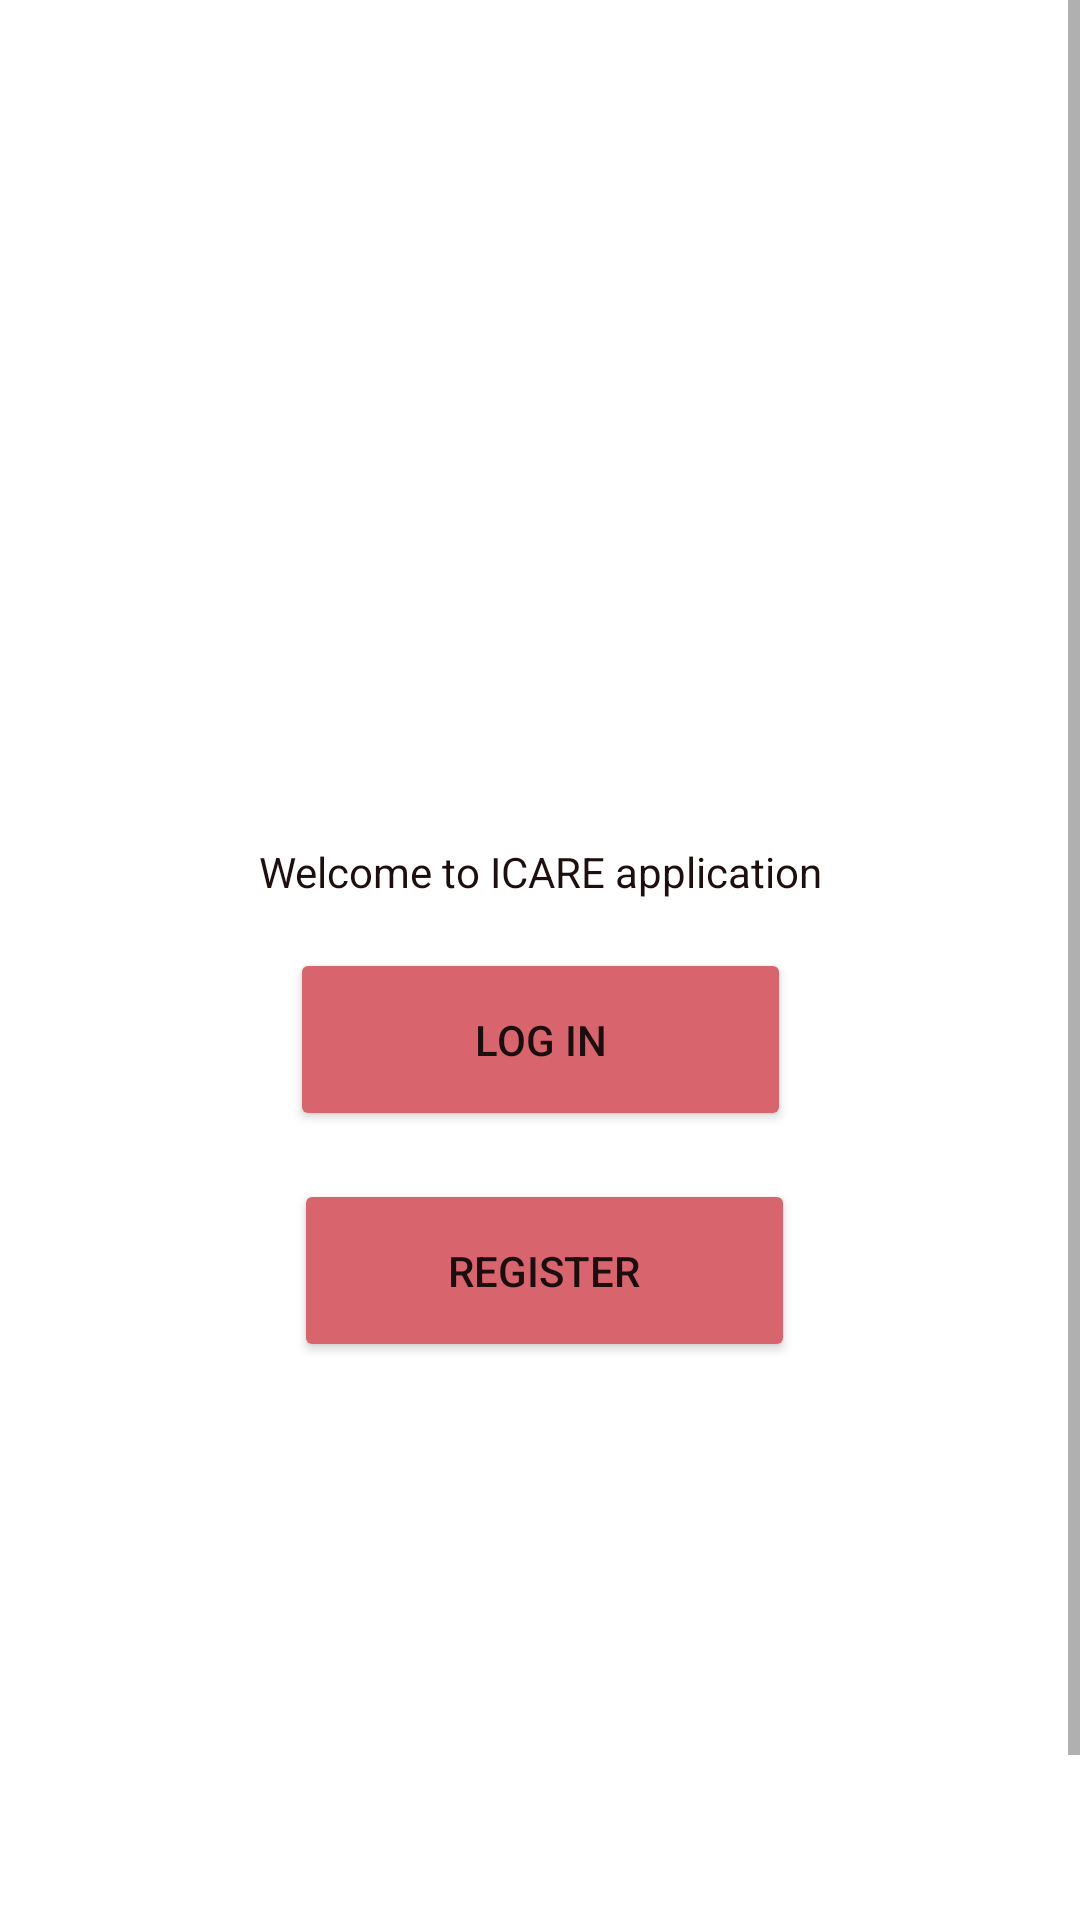

This screen was rendered from an Android layout file. Write that file and the resources it references.
<!-- AndroidManifest.xml: application theme Theme.Icare_myApplication -->
<!-- res/layout/activity_main.xml -->
<?xml version="1.0" encoding="utf-8"?>
<ScrollView
    xmlns:app="http://schemas.android.com/apk/res-auto"
    xmlns:android="http://schemas.android.com/apk/res/android"
    xmlns:tools="http://schemas.android.com/tools"
    android:layout_width="match_parent"
    android:layout_height="wrap_content"
    android:minHeight="800dp"
    tools:context=".activityScreen.HomeScreen">

    <androidx.constraintlayout.widget.ConstraintLayout
        android:layout_width="match_parent"
        android:layout_height="wrap_content"
        android:minHeight="700dp">

        <androidx.constraintlayout.widget.Guideline
            android:id="@+id/guideline5"
            android:layout_width="wrap_content"
            android:layout_height="wrap_content"
            android:orientation="vertical"
            app:layout_constraintGuide_percent="0.04" />

        <androidx.constraintlayout.widget.Guideline
            android:id="@+id/guideline6"
            android:layout_width="wrap_content"
            android:layout_height="wrap_content"
            android:orientation="vertical"
            app:layout_constraintGuide_percent="0.96" />

        <ImageView
            android:id="@+id/imageView3"
            android:layout_width="0dp"
            android:layout_height="233dp"
            android:layout_marginTop="48dp"
            app:layout_constraintEnd_toStartOf="@+id/guideline6"
            app:layout_constraintHorizontal_bias="1.0"
            app:layout_constraintStart_toStartOf="@+id/guideline5"
            app:layout_constraintTop_toTopOf="parent"
            app:srcCompat="@drawable/app_logo" />

        <Button
            android:id="@+id/registerButton"
            android:layout_width="167dp"
            android:layout_height="61dp"
            android:layout_marginTop="16dp"
            android:backgroundTint="@color/colorAccent"
            android:text="Register"
            app:layout_constraintEnd_toStartOf="@+id/guideline6"
            app:layout_constraintHorizontal_bias="0.509"
            app:layout_constraintStart_toStartOf="@+id/guideline5"
            app:layout_constraintTop_toBottomOf="@+id/loginButton" />

        <Button
            android:id="@+id/loginButton"
            android:layout_width="167dp"
            android:layout_height="61dp"
            android:layout_marginTop="16dp"
            android:backgroundTint="@color/colorAccent"
            android:text="LOG IN"
            app:layout_constraintEnd_toStartOf="@+id/guideline6"
            app:layout_constraintStart_toStartOf="@+id/guideline5"
            app:layout_constraintTop_toBottomOf="@+id/textView19" />

        <TextView
            android:id="@+id/textView19"
            android:layout_width="0dp"
            android:layout_height="19dp"
            android:text="Welcome to ICARE application"
            android:textAlignment="center"
            android:textColor="#1E0E0E"
            app:layout_constraintEnd_toStartOf="@+id/guideline6"
            app:layout_constraintStart_toStartOf="@+id/guideline5"
            app:layout_constraintTop_toBottomOf="@+id/imageView3" />

    </androidx.constraintlayout.widget.ConstraintLayout>


</ScrollView>
<!-- resources referenced by this layout -->
<resources>
  <color name="colorAccent">#d8656d</color>
  <style name="Theme.Icare_myApplication" parent="Theme.MaterialComponents.Light.NoActionBar">
          
          <item name="colorPrimary">@color/colorPrimary</item>
          <item name="colorPrimaryDark">@color/colorPrimaryDark</item>
          <item name="colorAccent">@color/colorAccent</item>
  
      </style>
  <color name="colorPrimary">#8c9eff</color>
  <color name="colorPrimaryDark">#5870cb</color>
</resources>
